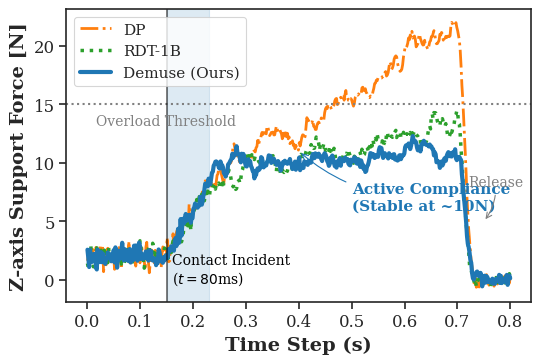

The matplotlib source for this figure: (Note: this script raises an exception after producing the figure.)
import matplotlib.pyplot as plt
import numpy as np
import seaborn as sns

# --- 1. 设置学术图表风格 ---
# 使用 seaborn 的 paper 风格，字体稍微调大以便阅读
sns.set_theme(style="ticks", context="paper", font_scale=1.35)  # 适度增大字体适应双栏单侧
# 设置西文字体为 Times New Roman 或类似衬线体，中文字体需另外设置(如果需要)
plt.rcParams['font.family'] = 'serif'
plt.rcParams['font.serif'] = ['Times New Roman'] + plt.rcParams['font.serif']
plt.rcParams['axes.linewidth'] = 1.2 # 加粗坐标轴线
plt.rcParams['xtick.major.width'] = 1.2
plt.rcParams['ytick.major.width'] = 1.2


# --- 2. 生成模拟数据 (Synthetic Data Generation) ---
# 在实际应用中，请用你的实验数据替换这部分
def generate_mock_data():
    t = np.linspace(0, 0.8, 500) # 时间轴：0 到 0.8 秒
    t_contact = 0.15 # 接触发生在 0.15秒 (150ms)
    force_threshold = 15.0 # 设定的过载阈值 (N)

    # 初始化力数组，加入一些测量噪声
    force_dp = np.random.normal(0, 0.5, t.shape) + 2.0
    force_rdt = np.random.normal(0, 0.5, t.shape) + 2.0
    force_ours = np.random.normal(0, 0.5, t.shape) + 2.0

    # 生成接触后的响应
    contact_mask = t >= t_contact
    release_start = 0.7  # 0.7s开始释放

    # DP: 斜率基本不减，略有减缓趋势但持续快速上升
    reaction_time = 0.05
    dp_slope_initial = 100  # 初始冲击斜率
    dp_slope_steady = 80  # 稳态斜率（比RDT-1B更高）
    for i, current_t in enumerate(t):
        if current_t >= t_contact:
            time_since_contact = current_t - t_contact
            if current_t < release_start:
                if time_since_contact < reaction_time:
                    # 接触瞬间：与RDT-1B、Ours相同的冲击响应
                    force_dp[i] += dp_slope_initial * 0.8 * time_since_contact
                else:
                    # 略有减缓但斜率仍然较高
                    stable_force = 8.0 + dp_slope_steady * (time_since_contact - reaction_time) * 0.35
                    prev_force = force_dp[i-1]
                    force_dp[i] = prev_force * 0.9 + stable_force * 0.1 + np.random.normal(0, 0.3)
            else:
                # 释放阶段：衰减到0
                release_progress = (current_t - release_start) / (0.8 - release_start)
                force_dp[i] = force_dp[i-1] * (1 - release_progress) + np.random.normal(0, 0.3)

    # RDT-1B: 略有减缓但仍在持续加力
    reaction_time = 0.05
    rdt_slope = 40  # 降低斜率使峰值小于15N
    for i, current_t in enumerate(t):
        if current_t >= t_contact:
            time_since_contact = current_t - t_contact
            if current_t < release_start:
                if time_since_contact < reaction_time:
                    force_rdt[i] += 100 * 0.7 * time_since_contact
                else:
                    stable_force = 8.0 + rdt_slope * (time_since_contact - reaction_time) * 0.3
                    prev_force = force_rdt[i-1]
                    force_rdt[i] = prev_force * 0.9 + stable_force * 0.1 + np.random.normal(0, 0.3)
            else:
                # 释放阶段：衰减到0
                release_progress = (current_t - release_start) / (0.8 - release_start)
                force_rdt[i] = force_rdt[i-1] * (1 - release_progress) + np.random.normal(0, 0.3)

    # Uni-Embodied (Ours): 稳定在10N附近，然后释放
    for i, current_t in enumerate(t):
        if current_t >= t_contact:
            time_since_contact = current_t - t_contact
            if current_t < release_start:
                if time_since_contact < reaction_time:
                    force_ours[i] += 100 * 0.8 * time_since_contact
                else:
                    stable_force = 10.0 + 2.0 * (time_since_contact - reaction_time)
                    prev_force = force_ours[i-1]
                    force_ours[i] = prev_force * 0.9 + stable_force * 0.1 + np.random.normal(0, 0.3)
            else:
                # 释放阶段：衰减到0
                release_progress = (current_t - release_start) / (0.8 - release_start)
                force_ours[i] = force_ours[i-1] * (1 - release_progress) + np.random.normal(0, 0.3)

    return t, force_dp, force_rdt, force_ours, t_contact, force_threshold

# 生成数据
time, f_dp, f_rdt, f_ours, t_cont, f_thresh = generate_mock_data()


# --- 3. 开始绘图 ---
fig, ax = plt.subplots(figsize=(6, 3.8))  # 适度缩小适应双栏单侧（约15cm宽）

# 绘制主要曲线
# DP 使用橙色点划线，斜率基本不减
ax.plot(time, f_dp, color='#ff7f0e', linestyle='-.', linewidth=2, label='DP')
# RDT-1B 使用绿色点线，略有减缓但持续加力
ax.plot(time, f_rdt, color='#2ca02c', linestyle=':', linewidth=2.5, label='RDT-1B')
# Ours 使用蓝色实线，表示稳定/安全
ax.plot(time, f_ours, color='#1f77b4', linestyle='-', linewidth=3, label='Demuse (Ours)')

# --- 4. 添加关键辅助线和区域 ---
# 绘制过载阈值线 (Overload Threshold)
ax.axhline(y=f_thresh, color='gray', linestyle=':', linewidth=1.5)
ax.text(time[-1]*0.02, f_thresh - 0.8, 'Overload Threshold', color='gray', fontsize=10, va='top')

# 绘制接触时刻垂直线 (Contact Incident)
ax.axvline(x=t_cont, color='black', linestyle='-', linewidth=1.2, alpha=0.6)
ax.text(t_cont + 0.01, ax.get_ylim()[1]*0.10, 'Contact Incident\n($t = 80$ms)', color='black', fontsize=10, va='top')

# 绘制反应时间窗阴影 (Reaction Window)
t_reaction_end = t_cont + 0.08
ax.axvspan(t_cont, t_reaction_end, color='#1f77b4', alpha=0.15)


# --- 5. 添加学术标注 (Annotations) ---
# 标注 Ours 的主动顺应性
ax.annotate('Active Compliance\n(Stable at ~10N)',
            xy=(0.4, 11), xycoords='data',
            xytext=(0.5, 6), textcoords='data',
            arrowprops=dict(arrowstyle="->", color='#1f77b4', connectionstyle="arc3,rad=-.2"),
            color='#1f77b4', fontsize=11, fontweight='bold')

# 标注释放阶段
ax.annotate('Release',
            xy=(0.75, 5), xycoords='data',
            xytext=(0.72, 8), textcoords='data',
            arrowprops=dict(arrowstyle="->", color='gray', connectionstyle="arc3,rad=-.2"),
            color='gray', fontsize=10)


# --- 6. 设置坐标轴和图例 ---
ax.set_xlabel('Time Step (s)', fontsize=14, fontweight='bold')
# 虽然文中提到了力矩(Torque)，但按压任务Z轴主要是力(Force)。
# 如果你的数据确实是力矩，请改为 'EE Z-axis Torque ($T_z$) [Nm]'
ax.set_ylabel('Z-axis Support Force [N]', fontsize=14, fontweight='bold')

# --- 7. 设置图例 ---
ax.legend(loc='upper left', frameon=True, fontsize=11)

# --- 8. 保存图片 ---
output_dir = '/home/syr/code/prediction_with_action/docs'
import os
os.makedirs(output_dir, exist_ok=True)
output_path = os.path.join(output_dir, 'z_axis_support_force.png')
plt.savefig(output_path, dpi=300, bbox_inches='tight')
print(f"Figure saved to: {output_path}")

plt.show()
